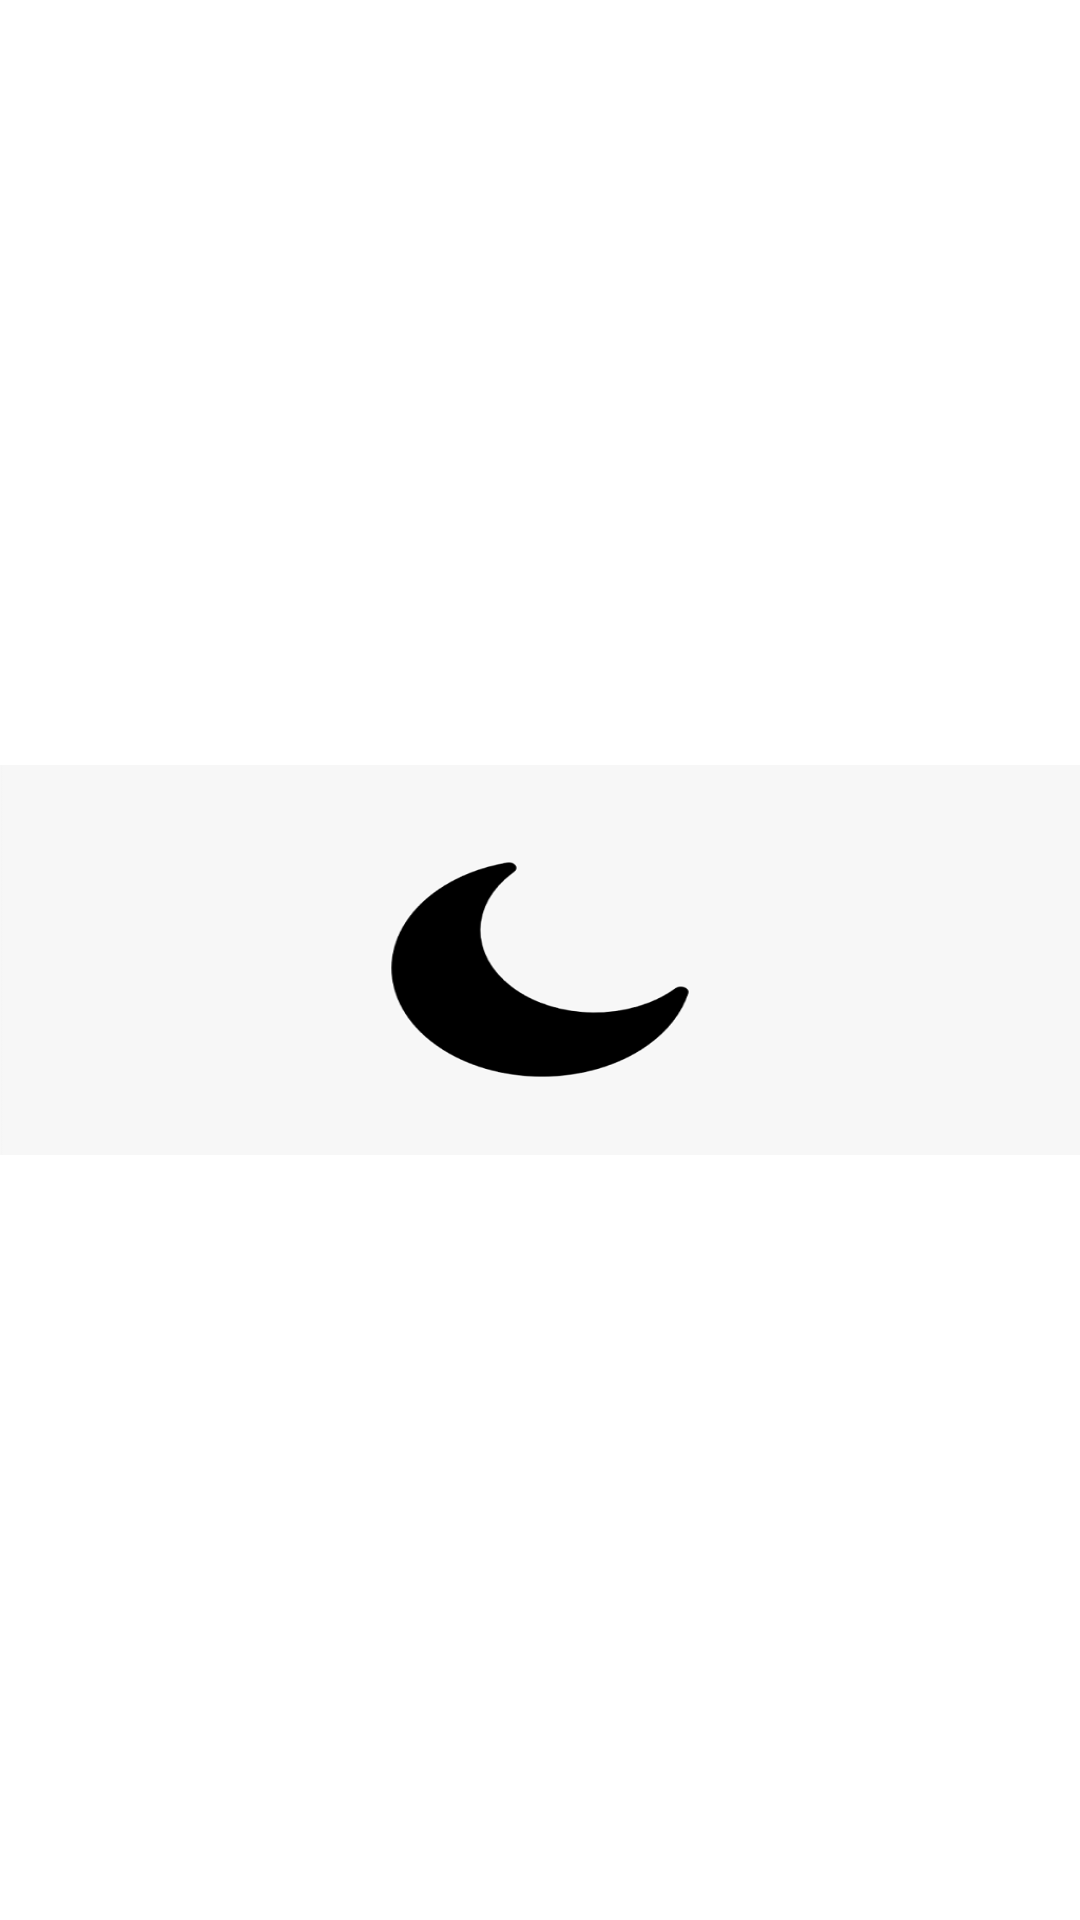

Android layout source for this screen:
<!-- AndroidManifest.xml: application theme Theme.News_recycle -->
<!-- res/layout/offer_layout.xml -->
<?xml version="1.0" encoding="utf-8"?>
<androidx.constraintlayout.widget.ConstraintLayout xmlns:android="http://schemas.android.com/apk/res/android"
    xmlns:app="http://schemas.android.com/apk/res-auto"
    android:layout_width="200dp"
    android:layout_height="wrap_content"
    android:layout_marginTop="16dp"
    android:layout_marginLeft="12dp">

    <ImageView
        android:id="@+id/offer_iv"
        android:layout_width="match_parent"
        android:layout_height="130dp"
        android:scaleType="fitXY"
        android:src="@drawable/night"
        app:layout_constraintBottom_toBottomOf="parent"
        app:layout_constraintEnd_toEndOf="parent"
        app:layout_constraintHorizontal_bias="0.5"
        app:layout_constraintStart_toStartOf="parent"
        app:layout_constraintTop_toTopOf="parent" />

</androidx.constraintlayout.widget.ConstraintLayout>
<!-- resources referenced by this layout -->
<resources>
  <!-- drawable night: png bitmap (drawable, 13804 bytes) -->
  <style name="Theme.News_recycle" parent="Theme.MaterialComponents.DayNight.DarkActionBar">
          
          <item name="colorPrimary">@color/purple_500</item>
          <item name="colorPrimaryVariant">@color/purple_700</item>
          <item name="colorOnPrimary">@color/white</item>
          
          <item name="colorSecondary">@color/teal_200</item>
          <item name="colorSecondaryVariant">@color/teal_700</item>
          <item name="colorOnSecondary">@color/black</item>
          
          <item name="android:statusBarColor" tools:targetApi="l">?attr/colorPrimaryVariant</item>
          
      </style>
  <!-- not gathered from this repository: default colours our renderer supplied (Android Studio template values) -->
  <color name="purple_500">#FF6200EE</color>
  <color name="purple_700">#FF3700B3</color>
  <color name="teal_200">#FF03DAC5</color>
  <color name="teal_700">#FF018786</color>
  <color name="black">#FF000000</color>
  <color name="white">#FFFFFFFF</color>
</resources>
